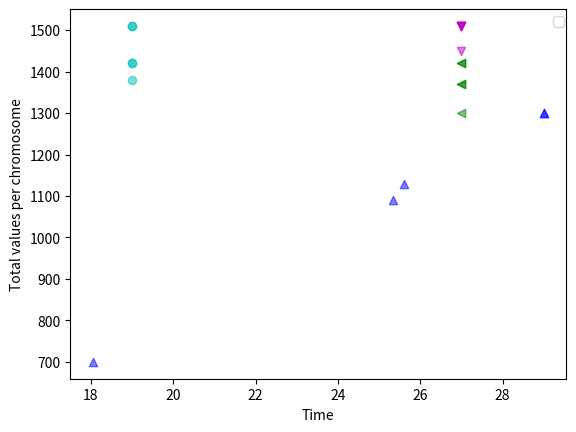

Write Python code to recreate this figure.
# -*- coding: utf-8 -*-
"""
Spyder Editor

This is a Knapsack via EA file.
"""
import numpy as np
import pandas as pd
from numpy.random import choice
import matplotlib.pyplot as plt


class KnapsackGA:
    
    def __init__(self, cities, max_item, v_min,bag_max_weight, dist_mat):
        self.n_cities = cities
        self.max_item = max_item
        self.v_min = v_min
        self.bag_max_weight = bag_max_weight
        self.dist_mat = dist_mat
    
    
    def ks_population(self, no_of_chromo, total_items):
        
        return [np.random.randint(2, size = total_items) for i in range(no_of_chromo)]
    
    
    def ks_tournament_selection(self, pop, scores):
        rnd_var1 = np.random.randint(len(pop))
        rnd_var2 = np.random.randint(len(pop))
        # print(f"rnd_var1: {rnd_var1}, rnd_var2: {rnd_var2}")
        # Selecting parent based on the fitness
        if(scores[rnd_var1] > scores[rnd_var2]): index = rnd_var1
        elif(scores[rnd_var1] == scores[rnd_var2]): index = choice([rnd_var1, rnd_var2])
        else: index = rnd_var2
        return pop[index]
    
    def ks_crossover(self, prnt1, prnt2, perform):
        child1, child2 = prnt1.copy(), prnt2.copy()
        if perform == 1:
            # Selecting random point from the length of the parent
            pt = np.random.randint(1, len(prnt1)-1)
            # print(f"Index for crossover: {pt}")
            # crossover performed from the point selected between the two parents
            child1 = np.concatenate([prnt1[:pt], prnt2[pt:]])
            child2 = np.concatenate([prnt2[:pt], prnt1[pt:]])
        return child1, child2
    
    def ks_mutate(self, chromo, k, perform_mutation):
        # Mutating items picked up by the thief based on k
        if perform_mutation == 1:
            for i in range(k):
                n = np.random.randint(len(chromo))
                # print(f"ks_mutate chromo value: {chromo[n]} at index {n}")
                if chromo[n] == 1: chromo[n] = 0
                else: chromo[n] = 1
            
        return chromo;
    
    def ks_weakest_replacement(self, pop, scores, mutation, route, items_per_city, value, wt):

        print("route: ",route)
        mut_val_time_fit = self.ks_fitness(mutation, items_per_city, value, route, wt)
        
        print(f"Mutation val-time score: {mut_val_time_fit}")
        print(f"ks_weakest_replacement fitness scores: ",scores)
        
        min_fit = min(scores)
        if mut_val_time_fit > min_fit:
            min_fit_idx_lst = []
            for i in range(len(scores)):
                if scores[i] == min_fit : min_fit_idx_lst.append(i)
            idx = np.random.choice(min_fit_idx_lst)
            print(f"Chromosome to be replaced: {pop[idx]}, Chromosome index: {idx}")
            pop[idx] = mutation
            scores[idx] = mut_val_time_fit
        return pop, scores
    
    def ks_plot(self, value, time, colormap, marker):
        
        for i in range(len(value)):
            plt.scatter(time[i], value[i],color=colormap, alpha=.50, zorder=2, marker=marker)
        plt.xlabel("Time")
        plt.ylabel("Total values per chromosome")

        
        #Calculating the weight of the bag at each city
    def ks_bag_weight(self, chromo, no_of_items,weight_list, city_index):
        items_considered = sum(no_of_items[:city_index+1])
        weights_considered = weight_list[:items_considered]
        chromosome_considered = chromo[:items_considered]  
        weight = np.dot(weights_considered, chromosome_considered)
        
        return weight
    
    
    def ks_chromo_value(self, value, chromo):
        return np.dot(value, chromo)

    
        #calculating time taken to travel between cities
    def ks_intercity_time(self, chromo, distance_matrix, route, items_per_city, chromo_weight, city_index):
        # print("ks_intercity_time route: ", route)
        # print("city_index : ", city_index)
        
        city1, city2 = route[city_index-1], route[city_index]
        # print(f"city1 {city1}:city2: {city2}")
        # Reducing 1 from city to match distance matrix (0,1,2,3) 
        distance = distance_matrix[city1-1][city2-1]
        weight = self.ks_bag_weight(chromo,items_per_city,chromo_weight, city_index)
        # print("Incremental bag weight: ",weight)      
        if weight > self.bag_max_weight:
            velocity = self.v_min
        else:
            velocity = v_max - (weight/self.bag_max_weight)*(v_max-self.v_min)
        time = distance / velocity
            
        return time
    
    def ks_time_fitness(self, chromo, route, item_per_city, chromo_weight):
        time_per_chromo = 0
        for idx in range(len(route)):
            # Calculate time per city by iterating through each city index
            time_per_city = self.ks_intercity_time(chromo, self.dist_mat,
                                                   route,items_per_city, chromo_weight, idx)
            # print(f"city covered {idx} time_per_city: {round(time_per_city,2)} ")
            time_per_chromo += time_per_city
        return time_per_chromo
    
    def ks_fitness(self, chromo, item_per_city, values, route, complete_weights):
        
        values_per_chromo = self.ks_chromo_value(values, chromo)
        time_route = self.ks_time_fitness(chromo, route, items_per_city, complete_weights)
        # print(f"values_per_chromo: {values_per_chromo}, time_route: {time_route}, index: {i}")
        val_time = values_per_chromo / time_route
        return round(val_time,2)
    
    
    def ks_algorithm(self, population, items_per_city, value, route, weights, 
                     perform_crossover, perform_mutation, term_criteria, no_of_chromo):
        
        # Running knapsack algo for each route, 
        tot_route_val , tot_route_time = [],[]
        while(term_criteria < 5):
            # Each route is being run in 5 iterations
            term_criteria +=1 ;
            val_time_fit = [self.ks_fitness(population[i], items_per_city, value, route, weights) 
                                    for i in range(no_of_chromo)]
            print("Val-Time fitness for all chromosome: ",val_time_fit)
            parent_1 = self.ks_tournament_selection(population, val_time_fit)
            parent_2 = self.ks_tournament_selection(population, val_time_fit)
            print(f"Parent 1: {parent_1}")
            print(f"Parent 2: {parent_2}")
            ch1, ch2 = self.ks_crossover(parent_1, parent_2, perform_crossover)
            print(f"Child1: {ch1}, Child2: {ch2}")
            mut1 = self.ks_mutate(ch1, k, perform_mutation)
            mut2 = self.ks_mutate(ch2, k, perform_mutation)
            print(f"Mutation1: {mut1}, Mutation2: {mut2}")
            print("------------------------")
            population, val_time_fit = self.ks_weakest_replacement(population, val_time_fit, mut1, route, items_per_city,
                                            value, weights)
            print(f"Population after replacement1:\n {population}\n Mutated Val-Time Fitness1:{val_time_fit}")
            
            population, val_time_fit = self.ks_weakest_replacement(population, val_time_fit, mut1, route, items_per_city,value, weights)
            print(f"Population after replacement2:\n {population}\n Mutated Val-Time Fitness2:{val_time_fit}")
            
            # Best chromosome fitness is selected per iterations
            max_chromo_fitness = max(val_time_fit)
            max_chromo_idx = val_time_fit.index(max_chromo_fitness)
            print(f"max_chromo_fitness: {max_chromo_fitness}, index: {max_chromo_idx}")
            best_chromo = population[max_chromo_idx]
            
            # # Max best value is calculated per iterations
            # max_best_val = self.ks_chromo_value(population[max_chromo_idx], value)
            # max_best_time = self.ks_time_fitness(population[max_chromo_idx], route, items_per_city, weights)
            
            # print(f"Best Chromosome Total Val: {max_best_val} Best Chromosome Total Time: {max_best_time}")

            # tot_route_val.append(max_best_val)
            # tot_route_time.append(max_best_time)
            
            
            final_val = [ self.ks_chromo_value(population[i],value) for i in range(no_of_chromo)] 
            final_time = [self.ks_time_fitness(population[i], route, items_per_city,
                                                  weights) for i in range(no_of_chromo) ]
            
            print(f" Final Value: {final_val}, Final time: {final_time}")
            
            
        return final_val, final_time, best_chromo   
            
        # return tot_route_val, tot_route_time, best_chromo
    

    
    
        

max_items = 5; max_wt = 20; max_val = 20; v_min =1; v_max=20; k = 2 # mutation based on no of cities
bag_max_weight = 20;  route = [2,1,3,4]; no_of_chromo = 5
perform_crossover = 1; perform_mutation=1; 
# distance_matrix =  [[0, 5, 1, 2], [5, 0, 1, 2],[1, 2, 0, 9],[1, 2, 9, 0]]
distance_matrix = [[0., 9., 2., 1., 7.],
[9., 0., 3., 8., 6.],
[2., 1., 0., 1., 4.],
[7., 3., 8., 0., 4.],
[6., 1., 4., 4., 0.]]
term_criteria = 0; colormap = ['b','g','c','m','#7BC8F6']; marker= ['^','<','o','v','>']
# total_route = [[2,1,3,4], [1,3,2,4],[2,3,4,1], [4,3,2,1]];
total_route= [[4, 3, 1, 2, 0], [4, 1, 2, 0, 3], [4, 1, 0, 2, 3], [4, 1, 2, 3, 0]]
cities = len(total_route[0])
print("cities: ", cities)



np.random.seed(5)

items_per_city = np.random.randint(1, max_items, size= cities)
total_items = sum(items_per_city)
# Calculating weight for each item in the route, Weight of the item cannot be 0
weights = np.random.randint(1,max_wt, size= total_items)
# Calculating value for each item in the route, Value of the item cannot be 0
value = [np.random.randint(1,max_val)*10 for i in range(total_items)]

kga = KnapsackGA(cities, max_items, v_min, bag_max_weight, distance_matrix)


population = kga.ks_population(no_of_chromo, total_items)

print(f" Item per city:\n {items_per_city}")
print("------------------------")
print(f" Population:\n {population}")
print("------------------------")
print(f" Weigths:\n {weights}")
print("------------------------")
print(f"Values:\n {value}")

best_route_val, best_route_time, best_route_chromo = [],[],[]

for idx, route in enumerate(total_route):

    # tot_route_val, tot_route_time, best_chromo = kga.ks_algorithm(population, items_per_city, value, route, weights, 
    #                                                               perform_crossover, perform_mutation, term_criteria, no_of_chromo)
    
    tot_route_val, tot_route_time, best_chromo = kga.ks_algorithm(population, items_per_city, value, route, weights, 
                                                                  perform_crossover, perform_mutation, term_criteria, no_of_chromo)
    kga.ks_plot(tot_route_val, tot_route_time, colormap[idx], marker[idx])  
    
# label=['Route '+str(i+1) for i in range(len(total_route))]
plt.legend(bbox_to_anchor=(1.01, 1.0))
plt.show()




